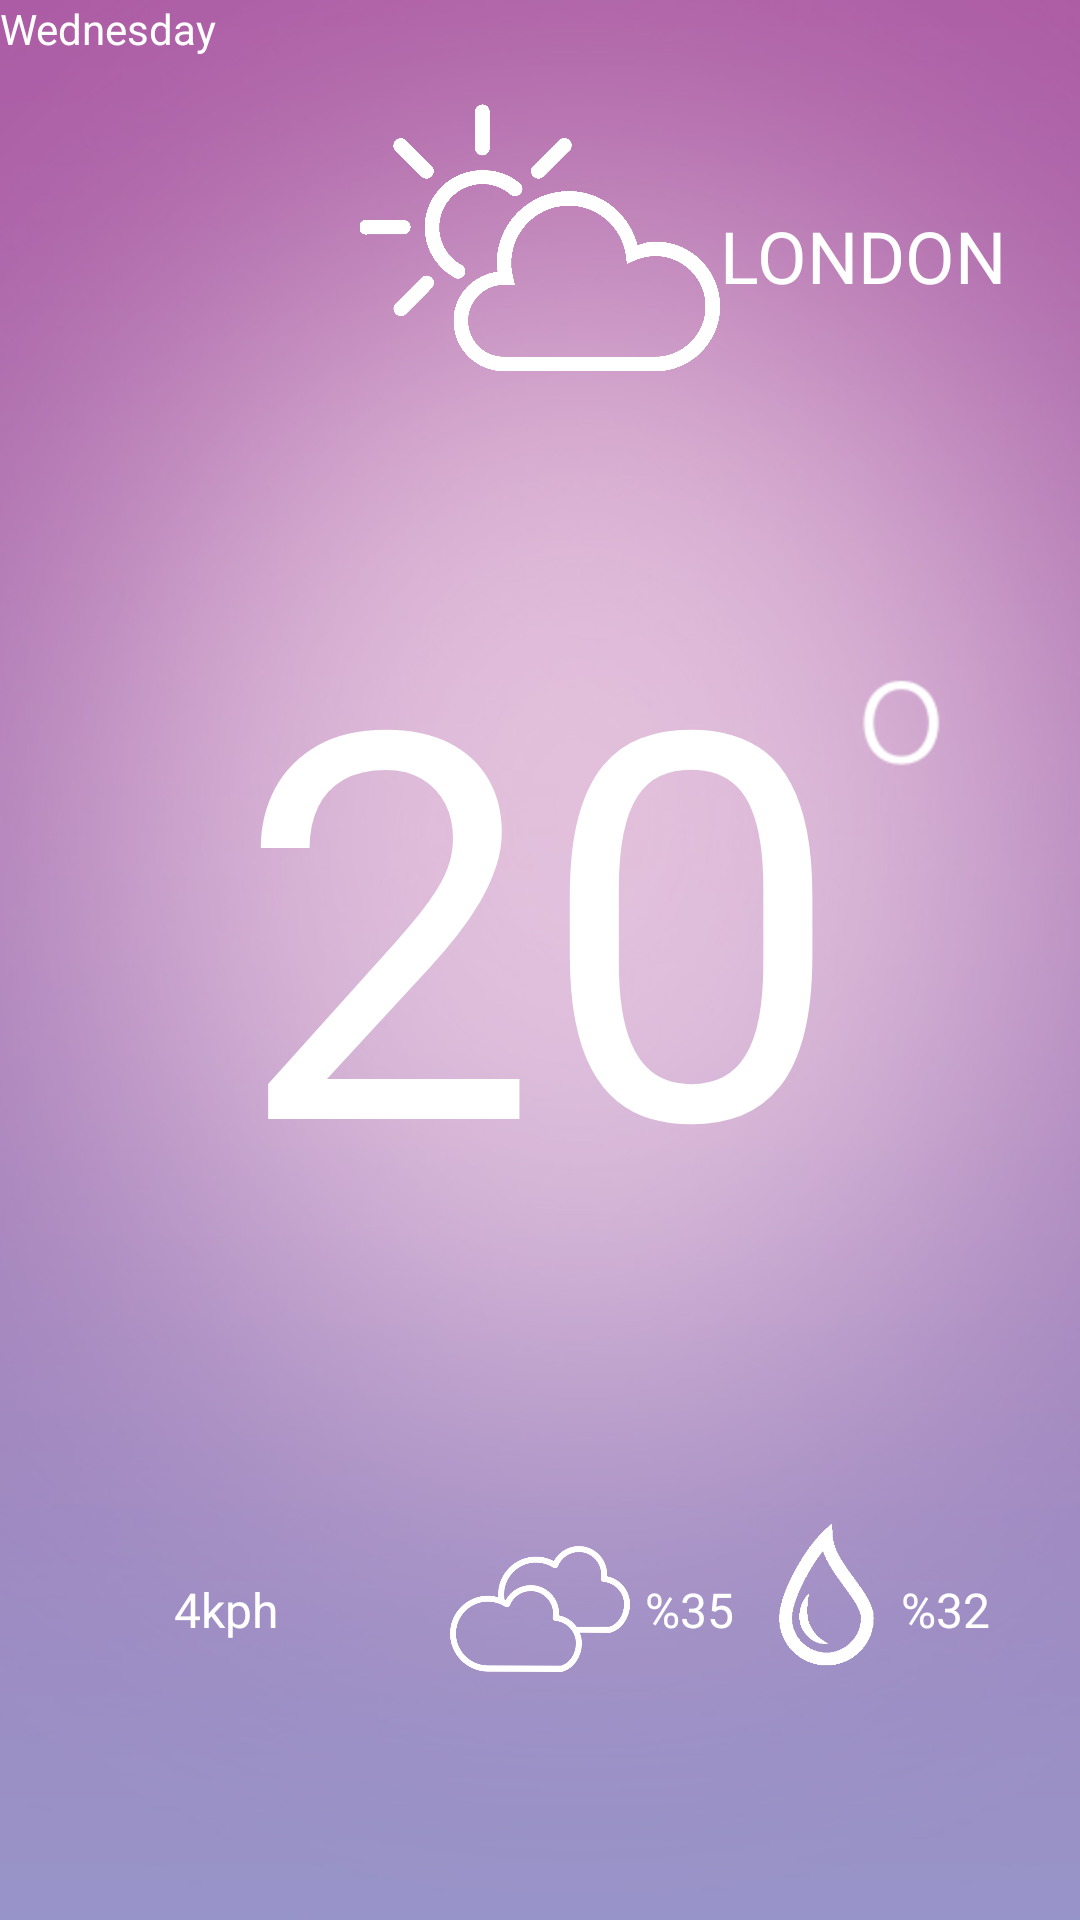

Reconstruct the res/layout file that produces this screen, plus the resources it refers to.
<!-- AndroidManifest.xml: application theme AppTheme -->
<!-- res/layout/city_forecast.xml -->
<?xml version="1.0" encoding="utf-8"?>
<FrameLayout xmlns:android="http://schemas.android.com/apk/res/android"
    xmlns:app="http://schemas.android.com/apk/res-auto"
    android:layout_width="match_parent"
    android:layout_height="match_parent"
    android:gravity="center"
    android:orientation="vertical"
    android:weightSum="1">

    <ImageView
        android:layout_width="match_parent"
        android:layout_height="match_parent"
        android:src="@mipmap/backgr"
        android:scaleType="fitXY"/>

    <LinearLayout
        android:layout_width="match_parent"
        android:layout_height="match_parent"
        android:orientation="vertical">

        <RelativeLayout
            android:layout_width="match_parent"
            android:layout_height="88dp"
            android:layout_weight="0.08">

            <ImageView
                android:id="@+id/imageView3"
                android:layout_width="120dp"
                android:layout_height="120dp"
                android:layout_centerHorizontal="true"
                android:layout_centerVertical="true"
                app:srcCompat="@mipmap/sun" />

            <TextView
                android:id="@+id/tv_city"
                android:layout_width="wrap_content"
                android:layout_height="wrap_content"
                android:layout_centerVertical="true"
                android:layout_toEndOf="@+id/imageView3"
                android:layout_toRightOf="@+id/imageView3"
                android:textColor="@color/colorIcons"
                android:text="@string/city"
                android:textSize="24sp" />

            <TextView
                android:id="@+id/tv_day"
                android:layout_width="wrap_content"
                android:layout_height="wrap_content"
                android:layout_alignLeft="@+id/textView2"
                android:layout_alignStart="@+id/textView2"
                android:layout_below="@+id/textView2"
                android:textColor="@color/colorIcons"
                android:text="@string/day" />

        </RelativeLayout>

        <RelativeLayout
            android:layout_width="match_parent"
            android:layout_height="242dp"
            android:layout_weight="0.02">

            <TextView
                android:id="@+id/tv_degree"
                android:layout_width="wrap_content"
                android:layout_height="wrap_content"
                android:layout_alignParentTop="true"
                android:layout_centerHorizontal="true"
                android:layout_marginTop="12dp"
                android:text="20"
                android:textColor="@color/colorIcons"
                android:textSize="180sp" />

            <ImageView
                android:id="@+id/imageView"
                android:layout_width="wrap_content"
                android:layout_height="wrap_content"
                android:layout_alignTop="@+id/tv_degree"
                android:layout_marginTop="37dp"
                android:layout_toEndOf="@+id/tv_degree"
                android:layout_toRightOf="@+id/tv_degree"
                app:srcCompat="@mipmap/degree" />

        </RelativeLayout>

        <RelativeLayout
            android:layout_width="match_parent"
            android:layout_height="82dp"
            android:layout_weight="0.12">

            <TextView
                android:id="@+id/textView13"
                android:layout_width="wrap_content"
                android:layout_height="wrap_content"
                android:layout_alignBaseline="@+id/tv_fallout"
                android:layout_alignBottom="@+id/tv_fallout"
                android:layout_alignParentEnd="true"
                android:layout_alignParentRight="true"
                android:layout_marginEnd="30dp"
                android:layout_marginRight="30dp"
                android:text="%32"
                android:textColor="@color/colorIcons"
                android:textSize="16sp" />

            <TextView
                android:id="@+id/tv_fallout"
                android:layout_width="wrap_content"
                android:layout_height="wrap_content"
                android:layout_alignBaseline="@+id/textView16"
                android:layout_alignBottom="@+id/textView16"
                android:layout_centerHorizontal="true"
                android:layout_marginStart="5dp"
                android:layout_toEndOf="@+id/imageView7"
                android:layout_toRightOf="@+id/imageView7"
                android:text="%35"
                android:textColor="@color/colorIcons"
                android:textSize="16sp" />

            <TextView
                android:id="@+id/textView16"
                android:layout_width="wrap_content"
                android:layout_height="wrap_content"
                android:layout_marginLeft="58dp"
                android:layout_marginStart="58dp"
                android:text="4kph"
                android:textColor="@color/colorIcons"
                android:textSize="16sp"
                android:layout_centerVertical="true"
                android:layout_alignParentLeft="true"
                android:layout_alignParentStart="true" />

            <ImageView
                android:id="@+id/imageView4"
                android:layout_width="50dp"
                android:layout_height="50dp"
                android:layout_alignTop="@+id/imageView7"
                android:layout_toLeftOf="@+id/textView13"
                android:layout_toStartOf="@+id/textView13"
                android:layout_weight="0.33"
                app:srcCompat="@mipmap/drop_n" />

            <ImageView
                android:id="@+id/imageView7"
                android:layout_width="60dp"
                android:layout_height="60dp"
                android:layout_centerHorizontal="true"
                android:layout_centerVertical="true"
                android:layout_weight="0.33"
                app:srcCompat="@mipmap/cloudless" />

        </RelativeLayout>
    </LinearLayout>
</FrameLayout>
<!-- resources referenced by this layout -->
<resources>
  <color name="colorIcons">#FFFFFF</color>
  <!-- mipmap backgr: jpg bitmap (mipmap-hdpi, 42960 bytes) -->
  <!-- mipmap cloudless: png bitmap (mipmap-hdpi, 15799 bytes) -->
  <!-- mipmap degree: png bitmap (mipmap-hdpi, 946 bytes) -->
  <!-- mipmap drop_n: png bitmap (mipmap-hdpi, 4452 bytes) -->
  <!-- mipmap sun: png bitmap (mipmap-hdpi, 32450 bytes) -->
  <string name="city">LONDON</string>
  <string name="day">Wednesday</string>
  <style name="AppTheme" parent="Theme.AppCompat.Light.NoActionBar">
          
          <item name="colorPrimary">@color/colorPrimary</item>
          <item name="colorPrimaryDark">@color/colorPrimaryDark</item>
          <item name="colorAccent">@color/colorAccent</item>
      </style>
  <color name="colorPrimary">#9C27B0</color>
  <color name="colorPrimaryDark">#7B1FA2</color>
  <color name="colorAccent">#00BCD4</color>
</resources>
